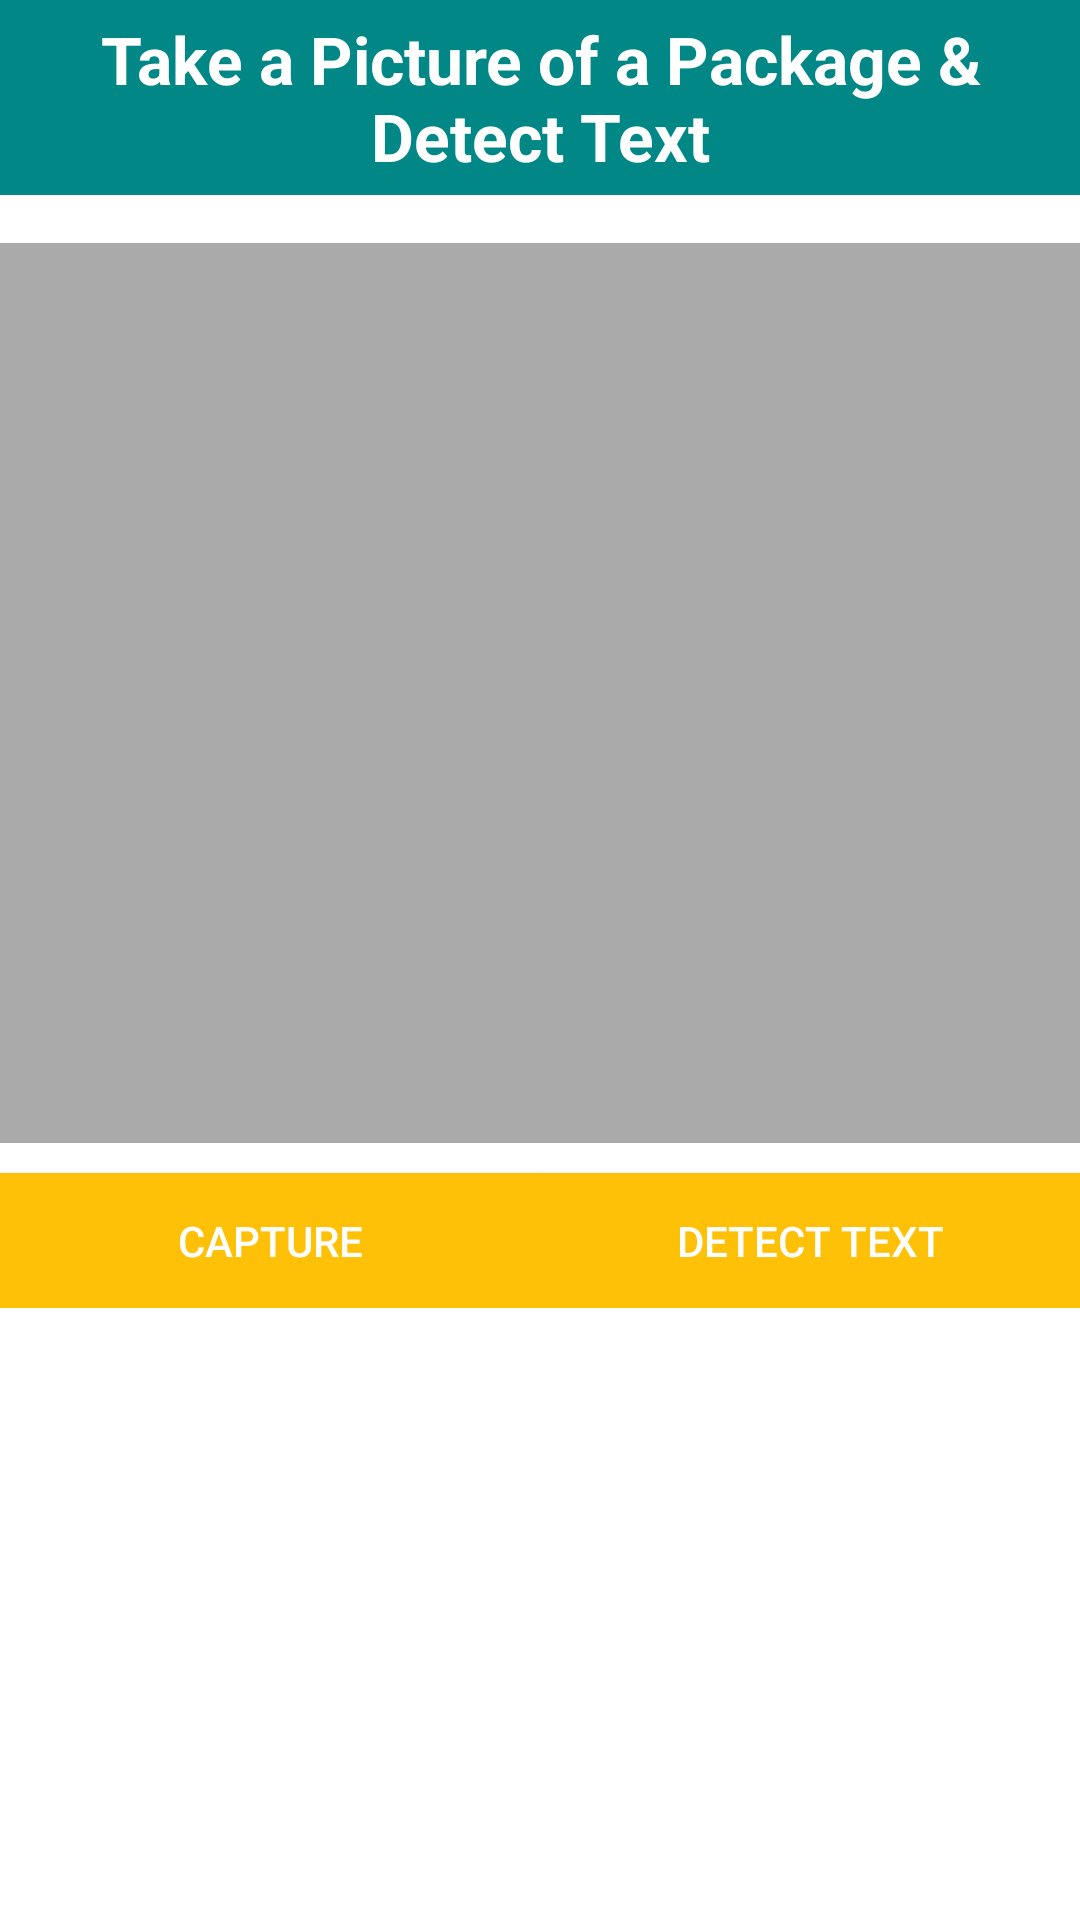

This screen was rendered from an Android layout file. Write that file and the resources it references.
<!-- AndroidManifest.xml: application theme Theme.Pdim -->
<!-- res/layout/activity_cam_scan_product.xml -->
<?xml version="1.0" encoding="utf-8"?>
<LinearLayout xmlns:android="http://schemas.android.com/apk/res/android"
    xmlns:tools="http://schemas.android.com/tools"
    android:orientation="vertical"
    android:layout_width="match_parent"
    android:gravity="center|top"
    android:layout_height="match_parent"
    tools:context=".CamScanProduct">
    <TextView
        android:id="@+id/headerTxt"
        android:text="Take a Picture of a Package &amp; Detect Text"
        android:background="@color/teal_700"
        android:layout_width="match_parent"
        android:layout_height="wrap_content"
        android:padding="5dp"
        android:textAlignment="center"
        android:textStyle="bold"
        android:textAppearance="@style/TextAppearance.AppCompat.Large"
        android:textColor="@android:color/white" />
    <LinearLayout
        android:layout_width="match_parent"
        android:layout_height="300dp"
        android:layout_marginTop="16dp"
        android:gravity="center"
        android:background="@android:color/darker_gray"
        android:orientation="vertical">

        <ImageView
            android:id="@+id/mImageView"
            android:layout_width="wrap_content"
            android:layout_height="wrap_content"
            android:layout_gravity="center_horizontal"
            android:contentDescription="Our Image"/>
    </LinearLayout>

    <LinearLayout
        android:orientation="horizontal"
        android:layout_width="match_parent"
        android:layout_height="wrap_content">
        <Button
            android:layout_weight="0.5"
            android:layout_width="0dp"
            android:layout_height="45dp"
            android:padding="5dp"
            android:text="Capture"
            android:layout_marginTop="10dp"
            android:textColor="@android:color/white"
            android:background="@color/colorPrimary"
            android:id="@+id/btnCapture"/>

        <Button
            android:layout_weight="0.5"
            android:layout_width="0dp"
            android:layout_height="45dp"
            android:padding="5dp"
            android:text="Detect Text"
            android:layout_marginTop="10dp"
            android:textColor="@android:color/white"
            android:background="@color/colorPrimary"
            android:id="@+id/detect_btn"/>
    </LinearLayout>


</LinearLayout>
<!-- resources referenced by this layout -->
<resources>
  <color name="colorPrimary">#FFC107</color>
  <color name="teal_700">#FF018786</color>
  <style name="Theme.Pdim" parent="Theme.MaterialComponents.DayNight.DarkActionBar">
          
          <item name="colorPrimary">@color/purple_500</item>
          <item name="colorPrimaryVariant">@color/purple_700</item>
          <item name="colorOnPrimary">@color/white</item>
          
          <item name="colorSecondary">@color/teal_200</item>
          <item name="colorSecondaryVariant">@color/teal_700</item>
          <item name="colorOnSecondary">@color/black</item>
          
          <item name="android:statusBarColor" tools:targetApi="l">?attr/colorPrimaryVariant</item>
          
      </style>
  <color name="purple_500">#FF6200EE</color>
  <color name="purple_700">#FF3700B3</color>
  <color name="white">#FFFFFFFF</color>
  <color name="teal_200">#FF03DAC5</color>
  <color name="black">#FF000000</color>
</resources>
